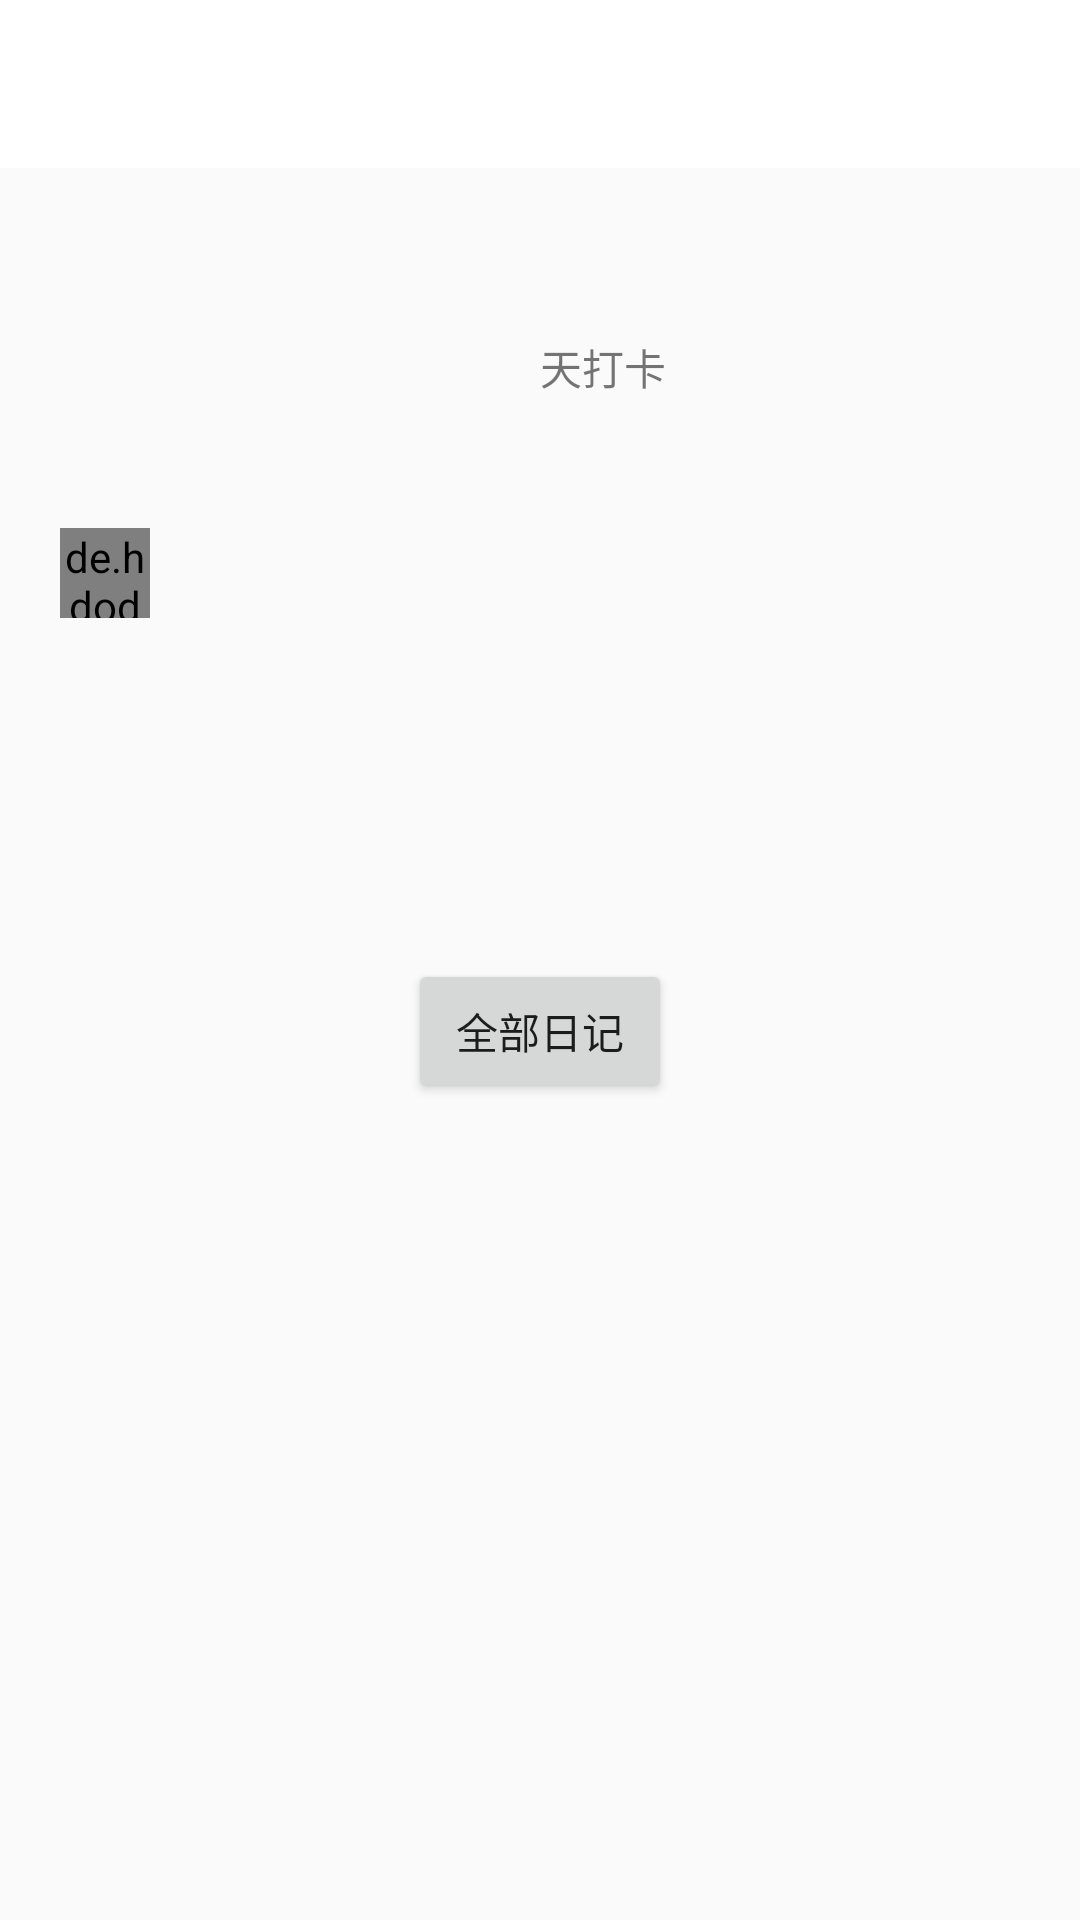

This screen was rendered from an Android layout file. Write that file and the resources it references.
<!-- AndroidManifest.xml: application theme AppTheme -->
<!-- res/layout/activity_diary.xml -->
<?xml version="1.0" encoding="utf-8"?>
<LinearLayout xmlns:android="http://schemas.android.com/apk/res/android"
    xmlns:app="http://schemas.android.com/apk/res-auto"
    xmlns:tools="http://schemas.android.com/tools"
    android:layout_width="match_parent"
    android:layout_height="wrap_content"
    android:orientation="vertical"
    tools:context="com.yunus.remember.activity.home.DiaryActivity">

    <include layout="@layout/main_toolbar"
        android:id="@+id/diary_toolbar"/>

    <RelativeLayout
        android:layout_width="match_parent"
        android:layout_height="100dp">
        <TextView
            android:id="@+id/diary_num"
            android:layout_width="wrap_content"
            android:layout_height="wrap_content"
            android:layout_centerInParent="true"
            android:textSize="40sp"
            android:textColor="@color/green"/>
        <TextView
            android:layout_width="wrap_content"
            android:layout_height="wrap_content"
            android:text="@string/diary_text_shorty"
            android:layout_toEndOf="@+id/diary_num"
            android:layout_alignBottom="@+id/diary_num"/>
    </RelativeLayout>

    <LinearLayout
        android:layout_width="match_parent"
        android:layout_height="wrap_content"
        android:orientation="vertical"
        android:padding="20sp">

        <RelativeLayout
            android:layout_width="match_parent"
            android:layout_height="wrap_content"
            android:orientation="horizontal">
            <de.hdodenhof.circleimageview.CircleImageView
                android:id="@+id/diary_image"
                android:layout_width="30dp"
                android:layout_height="30dp" />
            <TextView
                android:id="@+id/diary_name"
                android:layout_width="wrap_content"
                android:layout_height="wrap_content"
                android:layout_toEndOf="@+id/diary_image"
                android:layout_centerVertical="true"
                android:layout_marginStart="10dp"
                android:layout_gravity="center"
                android:textSize="30sp"/>
            <TextView
                android:id="@+id/diary_date"
                android:layout_width="wrap_content"
                android:layout_height="wrap_content"
                android:layout_centerVertical="true"
                android:layout_alignParentEnd="true"
                android:textColor="@color/blueLight" />

        </RelativeLayout>

        <TextView
            android:id="@+id/diary_state_long"
            android:layout_width="match_parent"
            android:layout_height="wrap_content"
            android:textSize="40sp"/>

        <Button
            android:id="@+id/diary_allDiary"
            android:layout_width="wrap_content"
            android:layout_height="wrap_content"
            android:text="@string/all_diary"
            android:layout_gravity="center"
            android:layout_marginTop="50sp"/>

    </LinearLayout>

</LinearLayout>
<!-- res/layout/main_toolbar.xml (included above) -->
<?xml version="1.0" encoding="utf-8"?>
<android.support.v7.widget.Toolbar
    xmlns:android="http://schemas.android.com/apk/res/android"
    xmlns:app="http://schemas.android.com/apk/res-auto"
    style="@style/Toolbar.MyStyle"
    android:layout_width="match_parent"
    android:layout_height="?attr/actionBarSize"
    android:background="@color/white"
    app:navigationIcon="@mipmap/back"
    app:popupTheme="@style/ThemeOverlay.AppCompat.Light"
    app:titleTextAppearance="@style/Toolbar.TitleText"
    app:titleTextColor="@color/black">

</android.support.v7.widget.Toolbar>
<!-- resources referenced by this layout -->
<resources>
  <color name="black">#1e1e1e</color>
  <color name="blueLight">#5e73ff</color>
  <color name="green">#47a745</color>
  <color name="white">#ffffff</color>
  <string name="all_diary">全部日记</string>
  <string name="diary_text_shorty"> 天打卡</string>
  <style name="Toolbar.MyStyle" parent="Base.Widget.AppCompat.Toolbar">
          <item name="contentInsetStart">0dp</item>
          <item name="contentInsetStartWithNavigation">0dp</item>
      </style>
  <style name="Toolbar.TitleText" parent="TextAppearance.Widget.AppCompat.Toolbar.Title">
          <item name="android:textSize">25sp</item>
      </style>
  <style name="AppTheme" parent="Theme.AppCompat.Light.NoActionBar">
          
          <item name="colorPrimary">@color/colorPrimary</item>
          <item name="colorPrimaryDark">@color/colorPrimaryDark</item>
          <item name="colorAccent">@color/colorAccent</item>
      </style>
  <color name="colorPrimary">#b4beff</color>
  <color name="colorPrimaryDark">#7e8ffc</color>
  <color name="colorAccent">#50ffe7</color>
</resources>
